Dataset: 30images (GitHub, LABA-SNU/LeafVision). Classes: tomato healthy, tomato leaf mold, tomato yellow leaf curl virus.

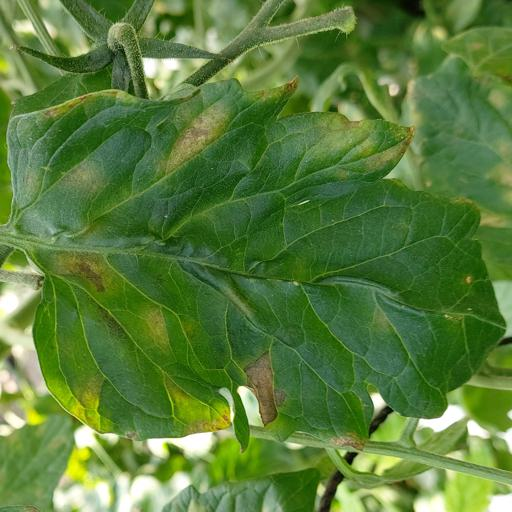
Label: tomato leaf mold

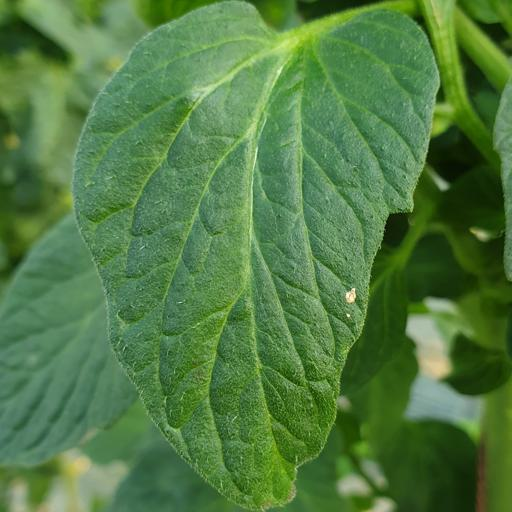
Label: tomato healthy

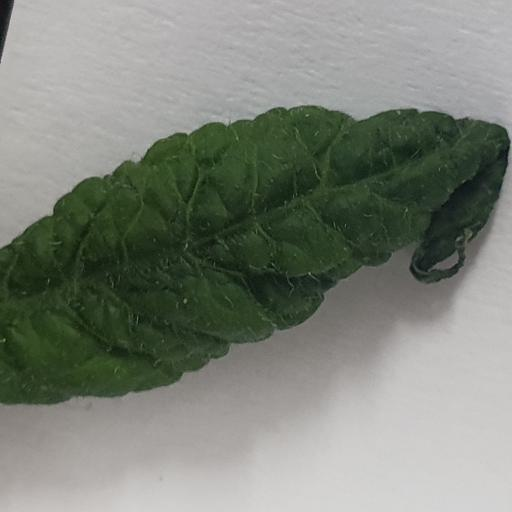
Label: tomato yellow leaf curl virus

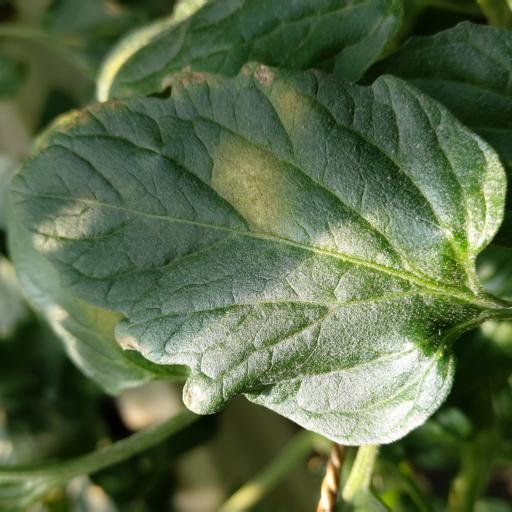
Label: tomato leaf mold

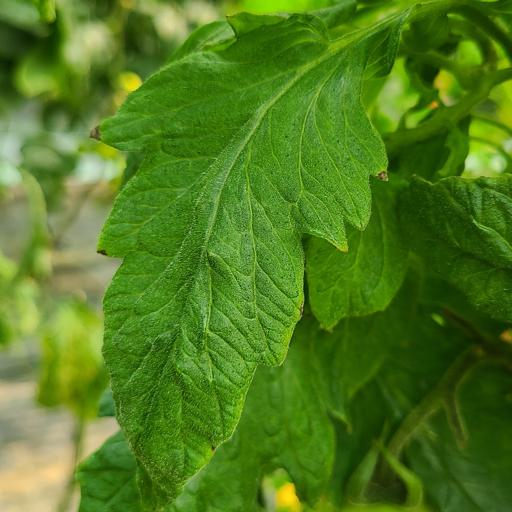
Label: tomato healthy

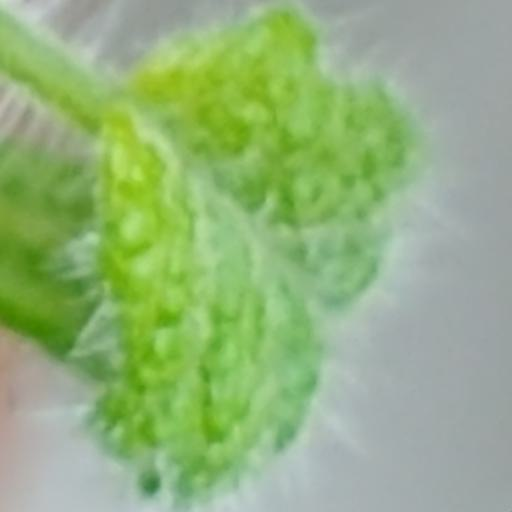
Label: tomato yellow leaf curl virus
